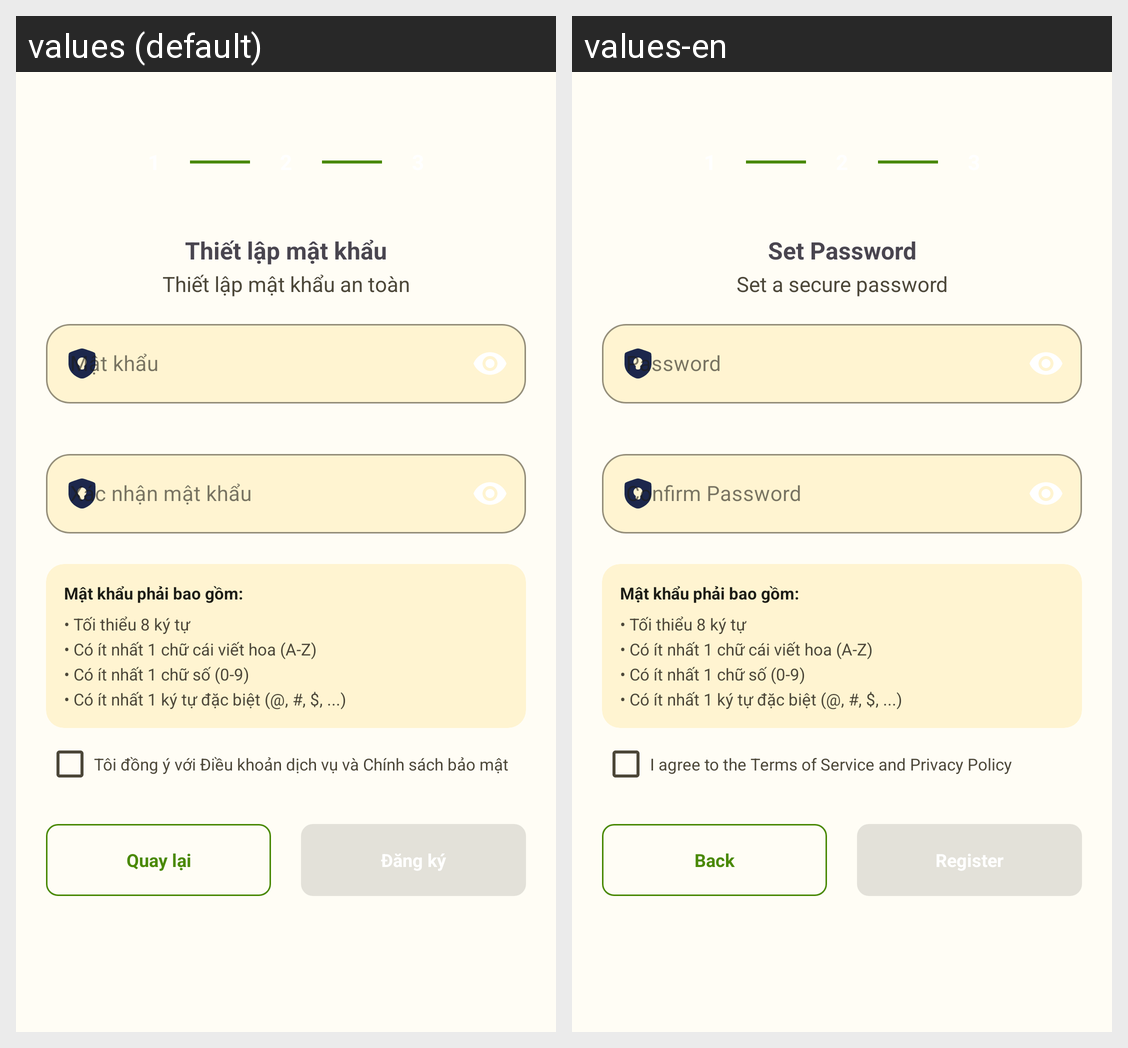

Here is an Android app screen in its default locale and in the app's own translations. Write out the translated-string differences for the strings that appear on this screen.
Android screen res/layout/layout_register_step3.xml rendered under 2 locales, left to right: values (default), values-en. Device: Nexus 5 (rendered at 1080×1920; each locale shown at half size, 540×960, under a caption strip naming it); theme Theme.AttendanceApp.
Strings drawn on this screen, with the default value and each locale's value (text and hints the layout hard-codes, and strings that could not be matched under every locale, appear in the picture but are not listed):

auth_step3_title
  values: Thiết lập mật khẩu
  values-en: Set Password

auth_step3_subtitle
  values: Thiết lập mật khẩu an toàn
  values-en: Set a secure password

auth_password_hint
  values: Mật khẩu
  values-en: Password

auth_confirm_password_hint
  values: Xác nhận mật khẩu
  values-en: Confirm Password

auth_accept_terms
  values: Tôi đồng ý với Điều khoản dịch vụ và Chính sách bảo mật
  values-en: I agree to the Terms of Service and Privacy Policy

action_back
  values: Quay lại
  values-en: Back

auth_register_button
  values: Đăng ký
  values-en: Register
